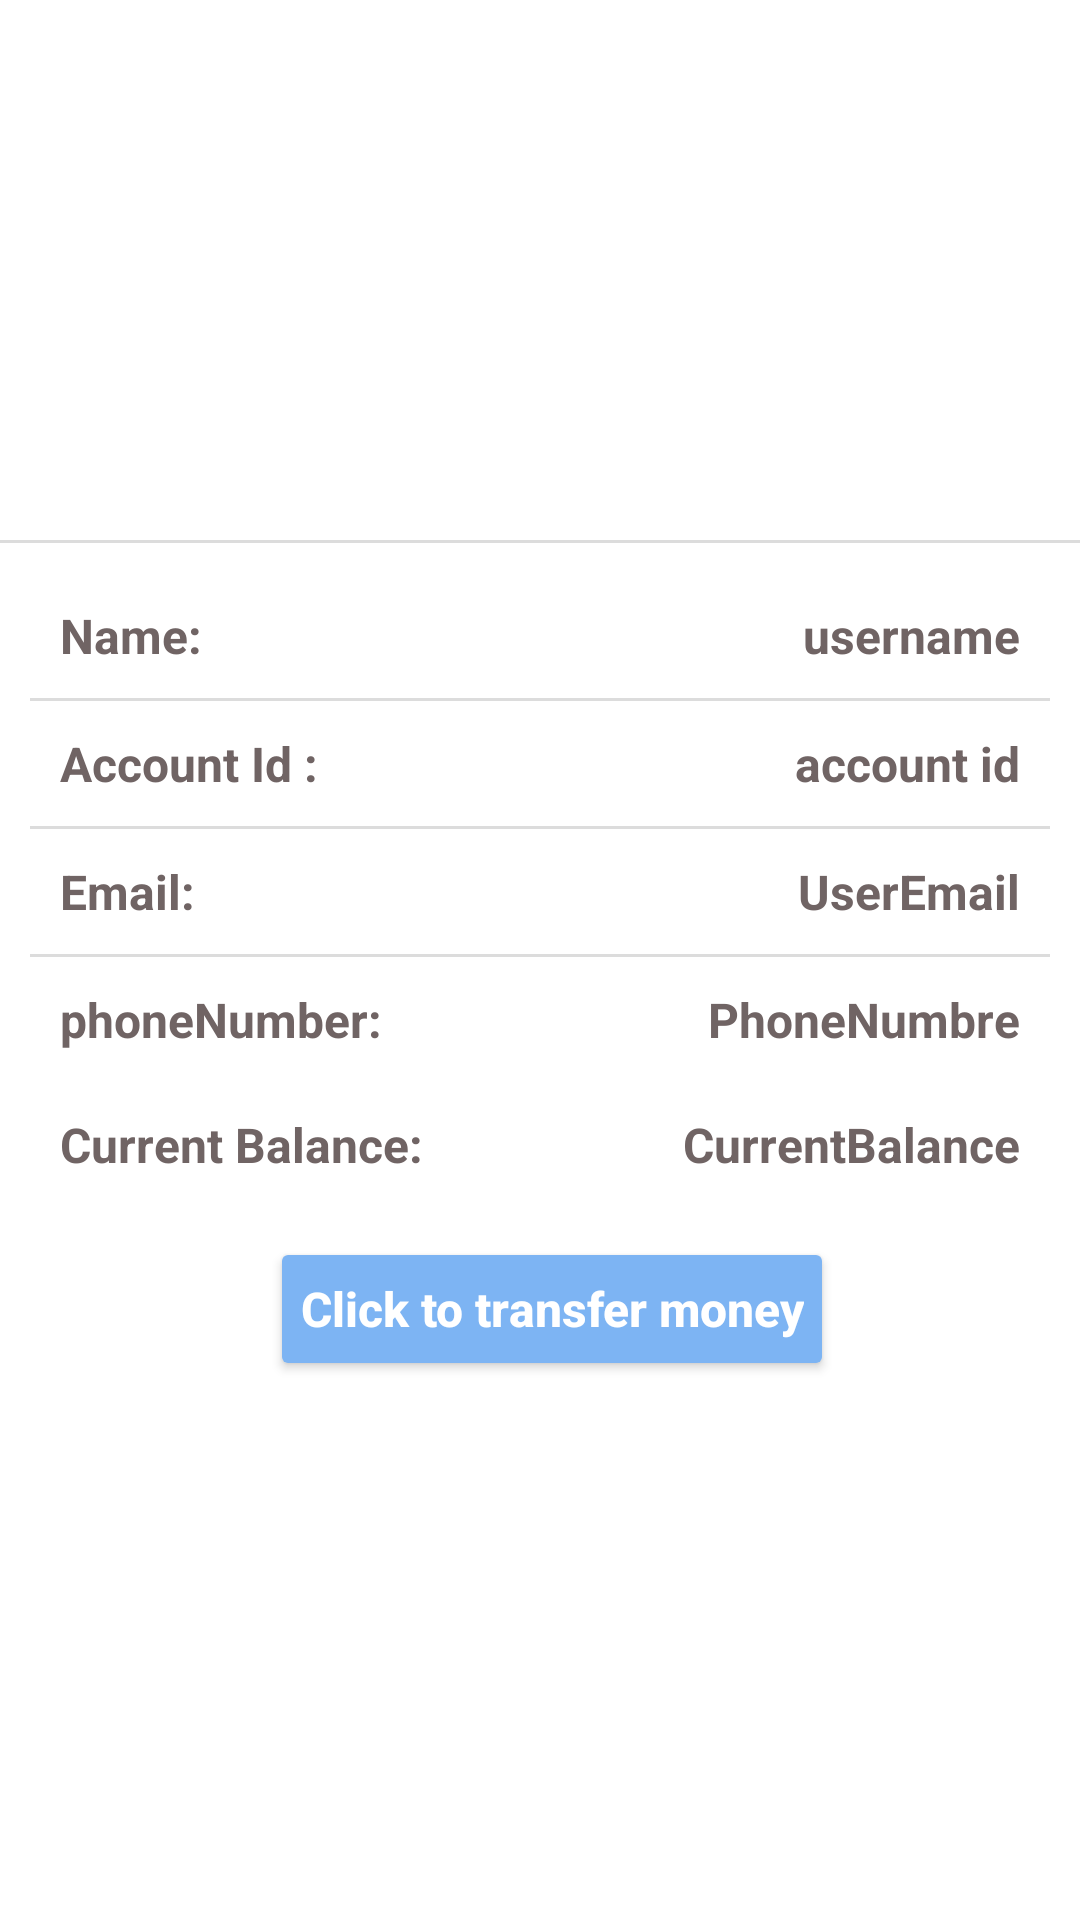

This screen was rendered from an Android layout file. Write that file and the resources it references.
<!-- AndroidManifest.xml: application theme Theme.Bankingsystem -->
<!-- res/layout/activity_user_data.xml -->
<?xml version="1.0" encoding="utf-8"?>
<androidx.constraintlayout.widget.ConstraintLayout xmlns:android="http://schemas.android.com/apk/res/android"
    xmlns:app="http://schemas.android.com/apk/res-auto"
    xmlns:tools="http://schemas.android.com/tools"
    android:layout_width="match_parent"
    android:layout_height="match_parent"
    tools:context=".UserData">

    <RelativeLayout
        android:layout_width="match_parent"
        android:layout_height="match_parent"
        tools:context=".view.DetailFragment">

        <ScrollView
            android:layout_width="match_parent"
            android:layout_height="match_parent">

            <LinearLayout
                android:layout_width="match_parent"
                android:layout_height="wrap_content">

                <LinearLayout
                    android:layout_width="match_parent"
                    android:layout_height="wrap_content"
                    android:orientation="vertical">

                    <com.google.android.material.imageview.ShapeableImageView
                        android:id="@+id/mUser"
                        android:layout_width="match_parent"
                        android:layout_height="180dp"
                        android:src="@drawable/camera" />

                    <View
                        android:layout_width="match_parent"
                        android:layout_height="1dp"
                        android:alpha=".4"
                        android:background="@android:color/darker_gray" />

                    <LinearLayout
                        android:layout_width="match_parent"
                        android:layout_height="wrap_content"
                        android:layout_margin="10dp"
                        android:orientation="vertical">

                        <LinearLayout
                            android:layout_width="match_parent"
                            android:layout_height="wrap_content"
                            android:layout_margin="10dp"
                            android:orientation="horizontal">

                            <TextView
                                android:id="@+id/name"
                                android:layout_width="0dp"
                                android:layout_height="wrap_content"
                                android:layout_weight="1"
                                android:text="Name:"
                                android:textColor="#706464"
                                android:textSize="16sp"
                                android:textStyle="bold|normal" />

                            <TextView
                                android:id="@+id/name_user"
                                android:layout_width="wrap_content"
                                android:layout_height="wrap_content"
                                android:text="username"
                                android:textColor="#706464"
                                android:textSize="16sp"
                                android:textStyle="bold|normal" />

                        </LinearLayout>

                        <View
                            android:layout_width="match_parent"
                            android:layout_height="1dp"
                            android:alpha=".4"
                            android:background="@android:color/darker_gray" />

                        <LinearLayout
                            android:layout_width="match_parent"
                            android:layout_height="wrap_content"
                            android:layout_margin="10dp"
                            android:orientation="horizontal">

                            <TextView
                                android:id="@+id/account"
                                android:layout_width="0dp"
                                android:layout_height="wrap_content"
                                android:layout_weight="1"
                                android:text="Account Id :"
                                android:textColor="#706464"
                                android:textSize="16sp"
                                android:textStyle="bold|normal" />

                            <TextView
                                android:id="@+id/account_id"
                                android:layout_width="wrap_content"
                                android:layout_height="wrap_content"
                                android:text="account id"
                                android:textColor="#706464"
                                android:textSize="16sp"
                                android:textStyle="bold|normal" />

                        </LinearLayout>

                        <View
                            android:layout_width="match_parent"
                            android:layout_height="1dp"
                            android:alpha=".4"
                            android:background="@android:color/darker_gray" />

                        <LinearLayout
                            android:layout_width="match_parent"
                            android:layout_height="wrap_content"
                            android:orientation="vertical">

                            <LinearLayout
                                android:layout_width="match_parent"
                                android:layout_height="wrap_content"
                                android:layout_margin="10dp"
                                android:orientation="horizontal">

                                <TextView
                                    android:id="@+id/email"
                                    android:layout_width="0dp"
                                    android:layout_height="wrap_content"
                                    android:layout_weight="1"
                                    android:text="Email:"
                                    android:textColor="#706464"
                                    android:textSize="16sp"
                                    android:textStyle="bold|normal" />

                                <TextView
                                    android:id="@+id/email_id"
                                    android:layout_width="wrap_content"
                                    android:layout_height="wrap_content"
                                    android:text="UserEmail"
                                    android:textColor="#706464"
                                    android:textSize="16sp"
                                    android:textStyle="bold|normal" />

                            </LinearLayout>
                        </LinearLayout>

                        <View
                            android:layout_width="match_parent"
                            android:layout_height="1dp"
                            android:alpha=".4"
                            android:background="@android:color/darker_gray" />

                        <LinearLayout
                            android:layout_width="match_parent"
                            android:layout_height="wrap_content"
                            android:orientation="vertical">

                            <LinearLayout
                                android:layout_width="match_parent"
                                android:layout_height="wrap_content"
                                android:layout_margin="10dp"
                                android:orientation="horizontal">

                                <TextView
                                    android:id="@+id/phone"
                                    android:layout_width="0dp"
                                    android:layout_height="wrap_content"
                                    android:layout_weight="1"
                                    android:text="phoneNumber:"
                                    android:textColor="#706464"
                                    android:textSize="16sp"
                                    android:textStyle="bold|normal" />

                                <TextView
                                    android:id="@+id/phone_id"
                                    android:layout_width="wrap_content"
                                    android:layout_height="wrap_content"
                                    android:text="PhoneNumbre"
                                    android:textColor="#706464"
                                    android:textSize="16sp"
                                    android:textStyle="bold|normal" />

                            </LinearLayout>

                            <LinearLayout
                                android:layout_width="match_parent"
                                android:layout_height="wrap_content"
                                android:layout_margin="10dp"
                                android:orientation="horizontal">

                                <TextView
                                    android:id="@+id/currentbalance"
                                    android:layout_width="0dp"
                                    android:layout_height="wrap_content"
                                    android:layout_weight="1"
                                    android:text="Current Balance:"
                                    android:textColor="#706464"
                                    android:textSize="16sp"
                                    android:textStyle="bold|normal" />

                                <TextView
                                    android:id="@+id/currentbalance_id"
                                    android:layout_width="wrap_content"
                                    android:layout_height="wrap_content"
                                    android:text="CurrentBalance"
                                    android:textColor="#706464"
                                    android:textSize="16sp"
                                    android:textStyle="bold|normal" />

                            </LinearLayout>

                            <LinearLayout
                                android:layout_width="match_parent"
                                android:layout_height="wrap_content"
                                android:layout_margin="10dp"
                                android:orientation="horizontal">

                                <Button
                                    android:id="@+id/transfer"
                                    android:layout_width="wrap_content"
                                    android:layout_height="wrap_content"
                                    android:layout_gravity="center"
                                    android:layout_marginLeft="70dp"
                                    android:elevation="15dp"
                                    android:gravity="center"
                                    android:padding="10dp"
                                    android:text="Click to transfer money"
                                    android:textAllCaps="false"
                                    android:textColor="@color/white"
                                    android:textSize="16sp"
                                    android:textStyle="bold|normal"
                                    app:backgroundTint="#7DB4F3"
                                    app:shapeAppearanceOverlay="@style/Button8" />

                            </LinearLayout>

                        </LinearLayout>

                    </LinearLayout>


                </LinearLayout>

            </LinearLayout>


        </ScrollView>


    </RelativeLayout>

</androidx.constraintlayout.widget.ConstraintLayout>
<!-- resources referenced by this layout -->
<resources>
  <style name="Theme.Bankingsystem" parent="Theme.MaterialComponents.DayNight.DarkActionBar">
          
          <item name="colorPrimary">@color/purple_500</item>
          <item name="colorPrimaryVariant">@color/purple_700</item>
          <item name="colorOnPrimary">@color/white</item>
          
          <item name="colorSecondary">@color/teal_200</item>
          <item name="colorSecondaryVariant">@color/teal_700</item>
          <item name="colorOnSecondary">@color/black</item>
          
          <item name="android:statusBarColor" tools:targetApi="l">?attr/colorPrimaryVariant</item>
          
      </style>
  <!-- not gathered from this repository: default colours our renderer supplied (Android Studio template values) -->
  <color name="purple_500">#FF6200EE</color>
  <color name="purple_700">#FF3700B3</color>
  <color name="teal_200">#FF03DAC5</color>
  <color name="teal_700">#FF018786</color>
  <color name="black">#FF000000</color>
  <color name="white">#FFFFFFFF</color>
</resources>
